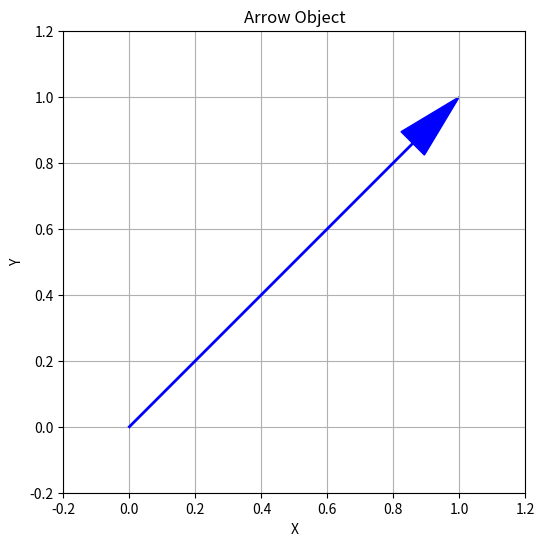

Write the Python code that produced this figure.
import numpy as np
import matplotlib.pyplot as plt
from matplotlib.patches import Polygon

class Arrow:
    def __init__(self, start, end, head_width=0.1, head_length=0.2):
        """
        Create an arrow from start point to end point.
        
        Parameters:
        - start: Starting point (x, y)
        - end: Ending point (x, y)
        - head_width: Width of the arrow head
        - head_length: Length of the arrow head
        """
        self.start = np.array(start)
        self.end = np.array(end)
        self.head_width = head_width
        self.head_length = head_length
        
        # Calculate the line vector
        self.vec = self.end - self.start
        self.length = np.linalg.norm(self.vec)
        self.unit_vec = self.vec / self.length if self.length > 0 else np.array([0, 0])
        
        # Calculate points for the arrow head (triangle)
        self.arrow_head = self._calculate_arrow_head()
    
    def _calculate_arrow_head(self):
        """Calculate the three points of the arrow head (triangle)."""
        if self.length <= self.head_length:
            # If the arrow is too short, just use the end point
            return np.array([self.end, self.end, self.end])
        
        # Arrow head base point
        base = self.end - self.unit_vec * self.head_length
        
        # Calculate the perpendicular vector for the arrow head width
        perp = np.array([-self.unit_vec[1], self.unit_vec[0]])
        
        # Calculate the three points of the arrow head
        p1 = base + perp * (self.head_width / 2)
        p2 = self.end  # The tip of the arrow
        p3 = base - perp * (self.head_width / 2)
        
        return np.array([p1, p2, p3])
    
    def draw(self, ax=None, color='blue', linewidth=2):
        """Draw the arrow on the specified matplotlib axis."""
        if ax is None:
            fig, ax = plt.subplots(figsize=(8, 6))
        
        # Draw the line (shaft of the arrow)
        line_end = self.end - self.unit_vec * self.head_length if self.length > self.head_length else self.start
        ax.plot([self.start[0], line_end[0]], [self.start[1], line_end[1]], 
                color=color, linewidth=linewidth)
        
        # Draw the arrow head (triangle)
        arrow_head = Polygon(self.arrow_head, closed=True, color=color)
        ax.add_patch(arrow_head)
        
        return ax

# Example usage
if __name__ == "__main__":
    # Create an arrow from (0,0) to (1,1)
    arrow = Arrow([0, 0], [1, 1])
    
    # Create a figure and axis
    fig, ax = plt.subplots(figsize=(8, 6))
    
    # Draw the arrow
    arrow.draw(ax)
    
    # Set axis limits with some padding
    ax.set_xlim(-0.2, 1.2)
    ax.set_ylim(-0.2, 1.2)
    
    # Add grid and labels
    ax.grid(True)
    ax.set_aspect('equal')
    ax.set_title('Arrow Object')
    ax.set_xlabel('X')
    ax.set_ylabel('Y')
    
    plt.show()
